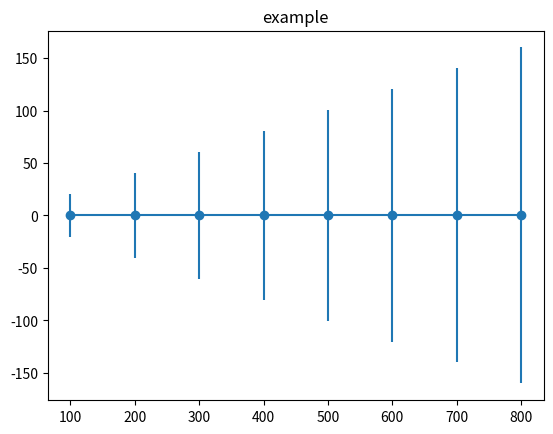

Recreate this plot in Python.
import numpy as np
import matplotlib.pyplot as plt
    # https://stackoverflow.com/questions/22481854/plot-mean-and-standard-deviation


def plt_graph(range, mean, sd, title):
    assert len(range) == len(mean) == len(sd), "arrays are not same length"

    ax = plt.subplot(111)
    ax.errorbar(range, mean, yerr=sd, fmt='-o')
    ax.set_title(title)
    plt.show()

def example():
    range = np.arange(100, 900, 100) # upperbound is exclusive
    mean = np.exp(-range)
    sd = 0.1 + 0.2 * range

    plt_graph(range, mean, sd, 'example')

example()